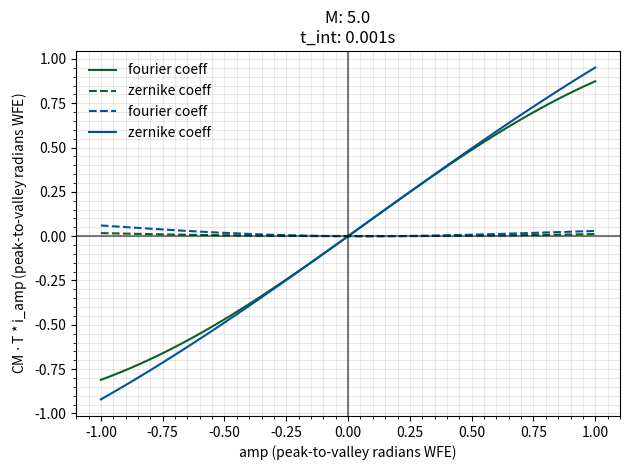

Source code (Python):
import numpy as np
from numpy.linalg import pinv
import matplotlib.pyplot as plt
from scipy.special import gamma, hyp2f1
import matplotlib.animation as animation
from scipy.ndimage import shift


def make_noise_pl(wavefronterror,imagepix,pupilpix,wavelength,pl):
	'''
	make noise with a user input power law:

	(1) take white noise in image plane
	(2) IFFT to pupil plane
	(3) weight complex pupil plane (spatial frequency) by -1 power law (power~amplitude**2~x**(-2), so amplitude goes as (x**(-2))**(1/2)=x(-1)
	(4) FFT back to image plane

	wavefronterror = rms WFE (nm)
	'''

	white_noise=np.random.random((imagepix,imagepix))*2.*np.pi #phase
	#noisefft=np.fft.fftshift(np.fft.fft2(white_noise))
	xy=xy_plane(imagepix)
	#grid=np.mgrid[0:imagepix,0:imagepix]
	#xy=np.sqrt((grid[0])**2.+(grid[1])**2.)
	amplitude=(xy+1)**(pl/2.) #amplitude central value in xy grid is one, so max val is one in power law, everything else lower

	#make all spatial frequencies below 1/Dpup/10 into a tophat function
	ind=np.where(np.abs(xy-(pupilpix/2.)/10.)==np.min(np.abs(xy-(pupilpix/2.)/10.)))
	amplitude=(xy+1)**(-1.)*xy[ind][0]
	amplitude[np.where(xy<(pupilpix/2.)/10.)]=1.
	amp_step_val=amplitude[np.where(np.abs(xy-(pupilpix/2.)/10.)==np.min(np.abs(xy-(pupilpix/2.)/10.)))][0]
	amplitude[np.where(xy<(pupilpix/2.)/10.)]=amp_step_val

	amplitude[int(imagepix/2),int(imagepix/2)]=0. #remove piston

	#remove alaising effects by cutting off power law just before the edge of the image
	amplitude[np.where(xy>imagepix/2.-1)]=0.

	amp=shift(amplitude,(-imagepix/2.,-imagepix/2.),mode='wrap')
	image_wavefront=complex_amplitude(amp,white_noise)
	noise_wavefront=np.real(np.fft.fft2(image_wavefront))
	norm_factor=(wavefronterror/wavelength*2.*np.pi)/np.std(noise_wavefront[np.where(xy<pupilpix/2.)]) #normalization factor for phase error over the pupil
	phase_out_ini=noise_wavefront*norm_factor

	phase_out=remove_tt(phase_out_ini,imagepix,pupilpix) #tip tilt removed phase screen

	return phase_out

def polar_grid(imagepix,pupilpix):
	'''
	make a polar image grid from a cartesian grid
	'''
	grid=np.mgrid[0:imagepix,0:imagepix]
	xy=np.sqrt((grid[0]-imagepix/2.)**2.+(grid[1]-imagepix/2.)**2.)
	xy[np.where(xy>pupilpix/2.)]=0.
	rad_norm=xy/np.max(xy)
	phi=np.arctan2(grid[1]-imagepix/2.,grid[0]-imagepix/2.)
	return rad_norm,phi

def intensity(wavefront):
     return (np.abs(wavefront))**2.

def complex_amplitude(mag,phase):
	'''
    complex amplitude in terms of magnitude and phase
	'''
	return mag*np.cos(phase)+1j*mag*np.sin(phase)

def phase(wavefront):
	return np.arctan2(np.imag(wavefront),np.real(wavefront))

def pupil_to_image(im):
	return np.fft.fft2(im,norm='ortho')

def image_to_pupil(im):
	return np.fft.ifft2(im,norm='ortho')

def remove_tt(im_tar_phase,imagepix,pupilpix):
	'''
	remove tip and tilt

	input:
	im_tar_phase = normal input phase screen generated from some power law
	imagepix = width of focal plane image in pixels
	pupilpix = width of pupil in pixels

	output: phase screen with tip and tilt removed from the pupil
	'''

	xy=xy_plane(imagepix)
	phase_screen=im_tar_phase-np.mean(im_tar_phase[np.where(xy<pupilpix/2.)]) #remove piston in the pupil just by changing to zero mean

	rho,phi=polar_grid(imagepix,pupilpix)

	zern_nm=[]
	for n in range(1,2): #remove tip,tilt zernikes
		m=range(-1*n,n+2,2)
		for mm in m:
			zern_nm.append([n,mm])

	#reference array
	refarr=np.zeros((len(zern_nm),imagepix**2))
	for i in range(len(zern_nm)):
		z=zernike(zern_nm[i][0],zern_nm[i][1],rho,phi)
		refarr[i]=z.flatten()

	#covariance matrix:
	n=len(zern_nm)
	cov=np.zeros((n,n))
	for i in range(n):
		for j in range(i+1):
			if cov[j,i]==0.:
				cov[i,j]=np.sum(refarr[i,:]*refarr[j,:])
				cov[j,i]=cov[i,j]
			#print i*n+j,n**2-1
	covinv=np.linalg.pinv(cov,rcond=1e-7)

	#correlation image vector:
	tar=np.ndarray.flatten(phase_screen)
	cor=np.zeros((n,1))
	for i in range(n):
		cor[i]=np.sum(refarr[i]*tar)
		#print i, n-1

	coeffs=np.dot(covinv,cor)

	all_zern=np.dot(coeffs.T,refarr).reshape(imagepix,imagepix)
	out_phase=phase_screen-all_zern
	return out_phase
	
def zernike(n,m,rho,phi):
	'''
	from psfs.py
	make a zernike polynomial of specified n,m given input polar coordinate maps of rho (normalized to one; pupil coordinates only) and phi (radians)
	'''
	rad=gamma(n+1)*hyp2f1(-1./2.*(m+n),1./2.*(m-n),-n,rho**(-2))/gamma(1./2.*(2+n-m))/gamma(1./2.*(2+n+m))*rho**n
	if m>=0:
		cos=np.cos(m*phi)
		out=rad*cos
	else:
		sin=np.sin(-1*m*phi)
		out=rad*sin
	out[np.where(np.isnan(out)==True)]=0.
	return out

def fourier(im_pix, pup_pix):
	'''
	high freq diagonal mode 
	'''
	rho, _ = polar_grid(im_pix, pup_pix)
	x = np.linspace(0 , np.pi, im_pix)
	y = np.linspace(0, np.pi, im_pix)
	X, Y = np.meshgrid(x, y)
	mode = np.sin(14*(X - Y))
	mode = np.where(rho>0, mode, rho)
	return mode  # need to make global amp variable

def xy_plane(dim):
	'''
	define xy plane to use for future functions
	'''
	grid=np.mgrid[0:dim,0:dim]
	xy=np.sqrt((grid[0]-dim/2.)**2.+(grid[1]-dim/2.)**2.)
	return xy

def image(mag, t_int, amp, wfe_phase, phn=False):
	wavelength = 1.275e-6 # middle of bandpass
	imagepix = 128 # size of total image
	pupilpix = 29 # size of pupil image
	beam_ratio = imagepix/pupilpix
	grid = np.mgrid[0:imagepix, 0:imagepix] # two grids 128 x 128, all rows from 0 -> 127
	xy_dh = np.sqrt( (grid[1] - imagepix/2.)**2 + (grid[0] - imagepix/2.)**2 ) # grid of distances from center of grid
	aperature = np.zeros((imagepix, imagepix)) # grid of zeros, unobscured aperature
	
	p_obs = 0.3 # how much to obsure aperature
	aperature[np.where(np.logical_and( xy_dh > p_obs * pupilpix/2, xy_dh < pupilpix/2))] = 1. # creates ring with 1's bounded, zeros everywhere. OD~28 ID~8	
	indpup = np.where(aperature == 1.) # return boolean value where ring is filled with ones
	rho, phi = polar_grid(imagepix, pupilpix) # clockwise grid from pi to -pi
	rphi = -phi + np.pi # clockwise grid from 0 to 2pi

	xtlt = (grid[1] - imagepix/2 + 0.5)/beam_ratio # gradient along x on grid from -beam (left) to +beam (right)
	ytlt = (grid[0] - imagepix/2 + 0.5)/beam_ratio # gradiend along y on grid from -beam (top) to +beam (bottom)

	pwfs = np.zeros(aperature.shape)
	ind1 = np.where(np.logical_and(rphi >= 0, rphi < 2*np.pi/3))
	ind2 = np.where(np.logical_and(rphi >= 2*np.pi/3, rphi < 2*np.pi*2/3))
	ind3 = np.where(np.logical_and(rphi >= 2*np.pi*2/3, rphi < 2* np.pi))
	fudge = 3
	ff = -0.6 # for centering
	g1 = (xtlt - ytlt)*np.sqrt(2) - ff*ytlt # gradient along y=x line roughly
	g2 = ytlt - ff*ytlt # gradient neg (top) to pos (down) 
	g3 = (-xtlt - ytlt)*np.sqrt(2) - ff*ytlt # gradient along y=-x
	tt1, tt2, tt3 = g1*fudge, g2*fudge, g3*fudge

	# gradient zero at center in pyramid apex pattern
	pwfs[ind1] = tt1[ind1] # 1st 3rd cw
	pwfs[ind2] = tt2[ind2]	# 2nd 3rd cw
	pwfs[ind3] = tt3[ind3] # 3rd 3rd cw

	Dtel = 3 # diameter of aperature
	bandpass = 0.65/1.275 # bandpass fraction, range over mean
	percent_bandpass = 0.5
	f0 = 192.9 * (wavelength * (percent_bandpass/bandpass)*1e6)*10**8. # photons/m^2 s, mag 0 star, 50% bandpass

	flux_ini = f0 * 10.**(-mag/2.5)
	tr_atm = 0.5 # transmission through atmosphere
	th = 0.2 # instrument throughput
	qe = 0.6 # quantum efficiency of CCD
	flux = flux_ini * tr_atm * th * qe
	num_photon = flux * t_int * np.pi*(Dtel/2.)**2.
	
	def propagate(wfe_phase, aperature):
		pupil_wavefront_dm_unnorm =  aperature * np.exp(1j*wfe_phase * amp) 
		norm_phot = np.sum(intensity(np.ones((imagepix, imagepix))[indpup]))
		pupil_wavefront_dm = complex_amplitude(np.sqrt(intensity(pupil_wavefront_dm_unnorm)/norm_phot*num_photon),phase(pupil_wavefront_dm_unnorm))

		fpm_wavefront_ini = np.fft.fftshift(pupil_to_image(pupil_wavefront_dm)) # ft to image plane
		fpm_wavefront = complex_amplitude(np.abs(fpm_wavefront_ini), np.angle(fpm_wavefront_ini) + pwfs)
		pup_wf = image_to_pupil(fpm_wavefront) # ift to pupil plane
		im = intensity(pup_wf)
		
		if phn:
			noise = np.random.poisson(im) 
			return noise 
		else:
			return im
	
	# no wavefront error
	if wfe_phase == 'none':
		wfe_phase = np.zeros_like(aperature)

	# power law wavefront error
	elif wfe_phase == 'pl':
		wavefronterror=100e-9/wavelength*2*np.pi #m rms wavefront error
		wfe_phase = make_noise_pl(wavefronterror, imagepix, pupilpix, -2, 16)

	# fourier wavefront error
	elif wfe_phase == 'fourier':
		wfe_phase = fourier(imagepix, imagepix)

	# zernike wavefront error
	elif wfe_phase == 'zernike':
		wfe_phase =  zernike(4, 4, rho, phi)

	im = propagate(wfe_phase, aperature)

	return im/np.sum(im)
	
def plot_im(mag, t_int, amp):
	no_wfe = image(mag, t_int, amp, 'none')

	im_fourier = image(mag, t_int, amp, 'fourier') - no_wfe
	im_zernike = image(mag, t_int, amp, 'zernike') - no_wfe

	# read noise
	read_noise_level = 30
	read_noise = np.random.poisson(np.ones_like(no_wfe) * read_noise_level)
	n_noise = read_noise/np.sum(read_noise)


	imn_fourier = image(mag, t_int, amp, 'fourier', phn=True) - image(mag, t_int, amp, 'none', phn=True) + n_noise 
	imn_zernike = image(mag, t_int, amp, 'zernike', phn=True) - image(mag, t_int, amp, 'none', phn=True) + n_noise
	
	#rho, phi = polar_grid(len(no_wfe), len(no_wfe))
	#four = fourier(len(no_wfe), len(no_wfe))
	#zern = zernike(4, 2, rho, phi)

	images = [[no_wfe, im_fourier, imn_fourier], [no_wfe, im_zernike, imn_zernike]]
	headings = [['no wfe', 'fourier propagate', '+ noise'], ['no wfe','zernike propagate', '+ noise']]
	row, col = 2, 3
	fig, axs = plt.subplots(nrows=row, ncols= col, figsize=(8,6))
	for i in range(row):
		for j in range(col):
			im_ij = axs[i][j].imshow(images[i][j])
			axs[i][j].set_axis_off()
			axs[i][j].set_title(headings[i][j])
			fig.colorbar(im_ij, shrink=0.65)
	fig.suptitle(f'M: {mag}\nt_int:{t_int}s\namp: {amp}')
	plt.tight_layout()
	plt.savefig('./plots/im.png', dpi = 400)

def check(mag, t_int, i_amp):
	im_fourier = image(mag, t_int, i_amp, 'fourier') - image(mag, t_int, i_amp, 'none')
	im_zernike = image(mag, t_int, i_amp, 'zernike') - image(mag, t_int, i_amp, 'none')
	
	IM = np.hstack([im_fourier.ravel().reshape(-1, 1), im_zernike.ravel().reshape(-1,1)])
	CM = pinv(IM, rcond=1e-10)

	bound = 1
	amp = np.linspace(-bound, bound, 100)
	four_amp_f = np.zeros_like(amp)
	zern_amp_f = np.zeros_like(amp)
	four_amp_z = np.zeros_like(amp)
	zern_amp_z = np.zeros_like(amp)
	for i in range(len(amp)):
		out_fourier = image(mag, t_int, amp[i], 'fourier') - image(mag, t_int, amp[i], 'none')
		out_zernike = image(mag, t_int, amp[i], 'zernike') - image(mag, t_int, amp[i], 'none')
		#out_zernike = image(mag, t_int, amp[i], 'fourier') - image(mag, t_int, amp[i], 'none')
		T = np.hstack([out_fourier.ravel().reshape(-1,1), out_zernike.ravel().reshape(-1,1)])
		PHI = CM @ T 
		four_amp_f[i] = PHI[0][0] * i_amp
		zern_amp_f[i] = PHI[0][1] * i_amp
		four_amp_z[i] = PHI[1][0] * i_amp
		zern_amp_z[i] = PHI[1][1] * i_amp
		#print(f'\n{PHI}\n')

	plt.figure()
	plt.title(f'M: {mag}\nt_int: {t_int}s')
	#plt.plot(amp, amp, label='y=x', ls='-', c='grey')
	plt.plot(amp, four_amp_f, label='fourier coeff', ls='-', c=(14/255, 96/255, 39/255))
	plt.plot(amp, zern_amp_f, label='zernike coeff', ls='--', c=(14/255, 96/255, 39/255))
	plt.plot(amp, four_amp_z, label='fourier coeff', ls='--', c=(0/255, 83/255, 154/255))
	plt.plot(amp, zern_amp_z, label='zernike coeff', ls='-', c=(0/255, 83/255, 154/255))
	plt.legend(framealpha=0)
	plt.grid(which='both', alpha = 0.15, c='dimgrey', zorder=0)
	plt.minorticks_on()
	plt.axhline(y=0, color='k', alpha=0.5)
	plt.axvline(x=0, color='k', alpha=0.5)
	plt.ylabel('CM $\cdot$ T * i_amp (peak-to-valley radians WFE)')
	plt.xlabel('amp (peak-to-valley radians WFE)')
	plt.tight_layout()
	#plt.savefig('./plots/linear_test.png', transparent=True, dpi=400)
	plt.show()

def check_noise(mag, t_int, i_amp):
	'''
	same as check but with noise added 
	not useful but just wanted to see the result
	'''

	im_fourier = image(mag, t_int, i_amp, 'fourier') - image(mag, t_int, i_amp, 'none') 
	im_zernike = image(mag, t_int, i_amp, 'zernike') - image(mag, t_int, i_amp, 'none') 

	# read noise
	read_noise_level = 30
	read_noise = np.random.poisson(np.ones_like(im_fourier) * read_noise_level)
	r_noise = read_noise/np.sum(read_noise)


	IM = np.hstack([im_fourier.ravel().reshape(-1, 1), im_zernike.ravel().reshape(-1,1)])
	CM = pinv(IM, rcond=1e-10)

	bound = 1
	amp = np.linspace(-bound, bound, 100)
	four_amp = np.zeros_like(amp)
	zern_amp = np.zeros_like(amp)
	for i in range(len(amp)):
		out_fourier = image(mag, t_int, amp[i], 'fourier', phn=True) - image(mag, t_int, amp[i], 'none', phn=True) + r_noise
		out_zernike = image(mag, t_int, amp[i], 'zernike', phn=True) - image(mag, t_int, amp[i], 'none', phn=True) + r_noise
		T = np.hstack([out_fourier.ravel().reshape(-1,1), out_zernike.ravel().reshape(-1,1)])
		PHI = CM @ T 
		four_amp[i] = PHI[0][0] * i_amp
		zern_amp[i] = PHI[0][1] * i_amp
		#print(f'\n{PHI}\n')

	plt.figure()
	plt.title(f'M: {mag}\nt_int: {t_int}s\ni_amp: {i_amp}')
	plt.plot(amp, four_amp, label='fourier + noise')
	plt.plot(amp, zern_amp, label='zernike + noise')
	plt.plot(amp, amp, label='y=x')
	#plt.plot(amp, four_amp - amp)
	plt.legend()
	plt.grid(which='both', alpha = 0.15, c='dimgrey', zorder=0)
	plt.minorticks_on()
	plt.ylabel('CM $\cdot$ T * i_amp (peak-to-valley radians WFE)')
	plt.xlabel('amp (peak-to-valley radians WFE)')
	plt.tight_layout()
	plt.savefig('./plots/linear_test_noise.png', transparent=True, dpi=400)
	plt.show()

def main():
	'''
	Validate by checking linear response for input to output amplitude wavefront error
	Plot input vs output amplitude
	'''
	# input data
	magnitude = 5.
	exposure_time = 1e-3
	amplitude = .15

	#plot_im(magnitude, exposure_time, amplitude)
	check(magnitude, exposure_time, amplitude)
	
if __name__ == '__main__':
    main()